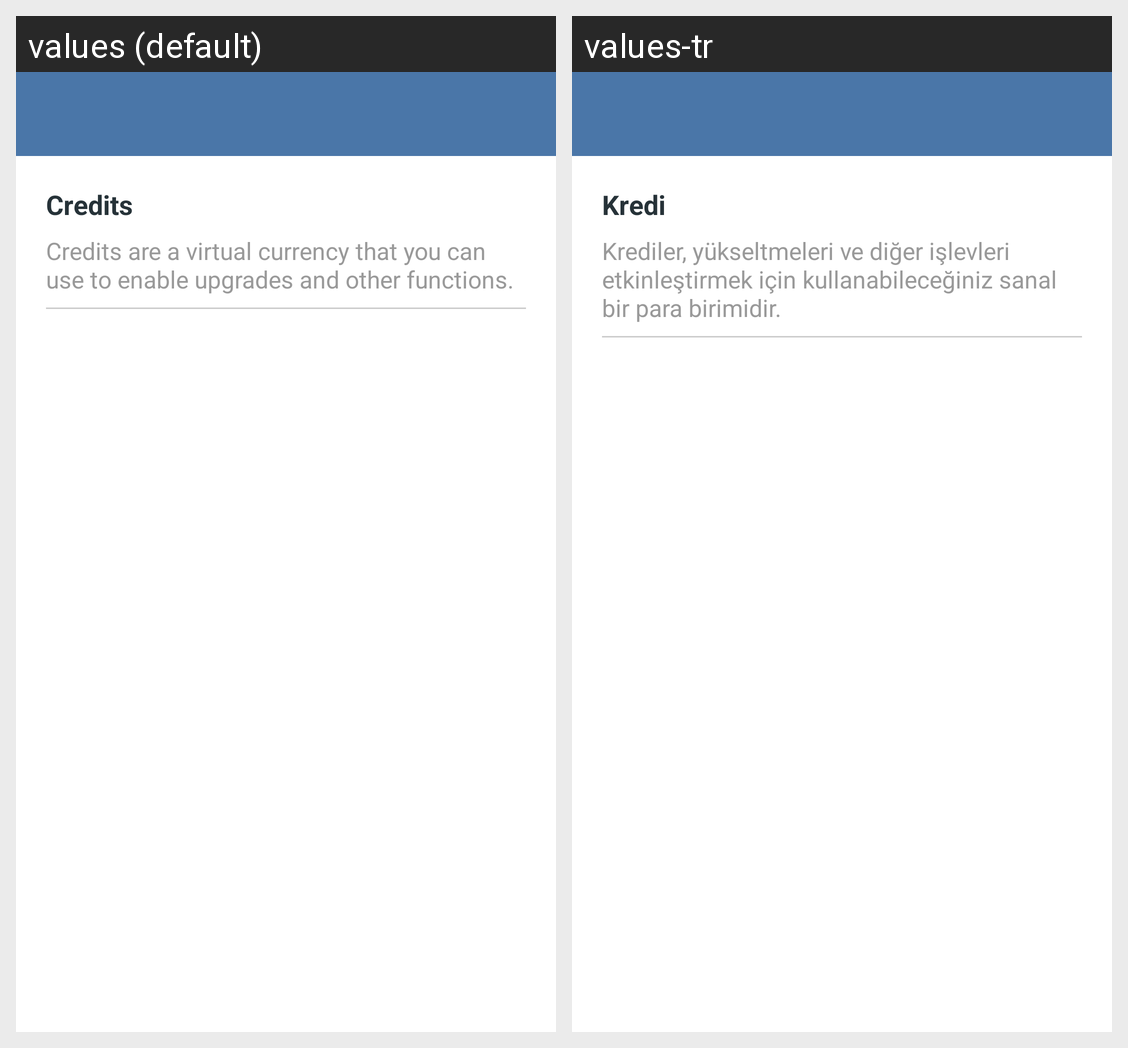

The Android screen above is rendered under two locales of the same app. Produce the string resources it draws, with the default and per-locale values.
Android screen res/layout/activity_balance.xml rendered under 2 locales, left to right: values (default), values-tr. Device: Nexus 5 (rendered at 1080×1920; each locale shown at half size, 540×960, under a caption strip naming it); theme MyMaterialTheme.
Strings drawn on this screen, with the default value and each locale's value (text and hints the layout hard-codes, and strings that could not be matched under every locale, appear in the picture but are not listed):

label_credits
  values: Credits
  values-tr: Kredi

label_credits_desc
  values: Credits are a virtual currency that you can use to enable upgrades and other functions.
  values-tr: Krediler, yükseltmeleri ve diğer işlevleri etkinleştirmek için kullanabileceğiniz sanal bir para birimidir.
